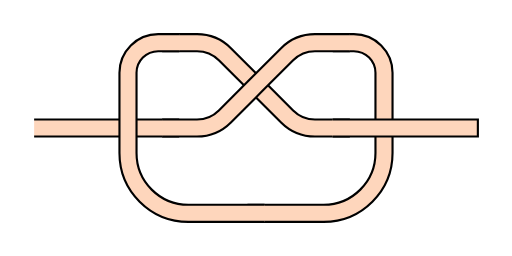
t = 0.00 s
t = 1.75 s: frame unchanged from t = 0.00 s, image omitted
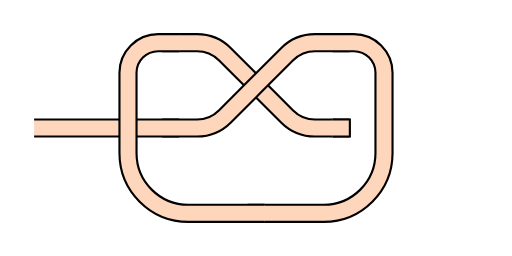
t = 4.00 s
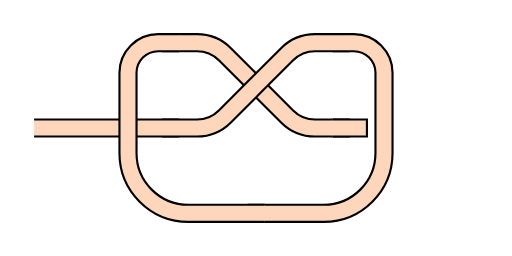
t = 6.25 s
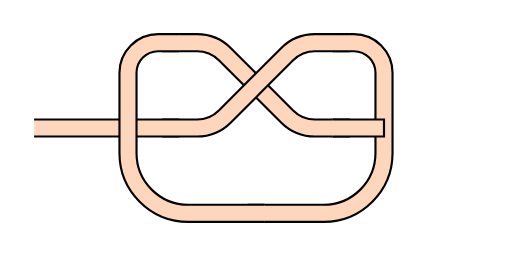
t = 8.50 s
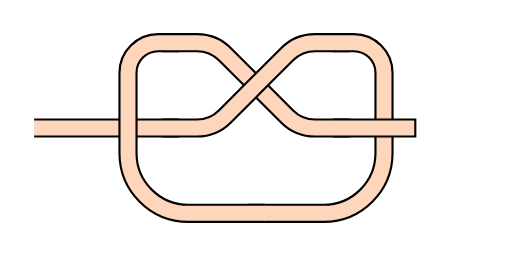
t = 10.00 s

The animated SVG that drew these frames (rendered in a browser with its animation timeline set to each time). Animation: 3 SMIL elements (animate=3); frames cover the first 10.00 s.

<?xml version="1.0" encoding="UTF-8" standalone="no"?>
<svg
   xmlns:dc="http://purl.org/dc/elements/1.1/"
   xmlns:cc="http://creativecommons.org/ns#"
   xmlns:rdf="http://www.w3.org/1999/02/22-rdf-syntax-ns#"
   xmlns:svg="http://www.w3.org/2000/svg"
   xmlns="http://www.w3.org/2000/svg"
   xmlns:sodipodi="http://sodipodi.sourceforge.net/DTD/sodipodi-0.dtd"
   xmlns:inkscape="http://www.inkscape.org/namespaces/inkscape"
   width="60mm"
   height="30mm"
   viewBox="-5 -15 60 30"
   version="1.1"
   >

<defs>
	<marker id="dot" viewBox="0 0 10 10" refX="5" refY="5" markerWidth="5" markerHeight="5">
		<circle cx="5" cy="5" r="5" fill="red" />
    </marker>
</defs>
<g transform="scale(1, -1)">
<path d="M -1,-1 L 10 -1 L 16 -1 L 16 1 L 10 1 L -1 1 Z" fill="#FED6BC" stroke="none" />
<path d="M -1,-1 L 10 -1 L 16 -1 M -1,1 L 10 1 L 16 1" fill="none" stroke="black" style="stroke-width:0.25" />

<path d="M 34,9 L 36.46446609406726 9 A 2.5355339059327378 2.5355339059327378 0 0 0 39 6.464466094067262 L 39 0 L 39 -2.9289321881345236 A 6.0710678118654755 6.0710678118654755 0 0 0 32.928932188134524 -9 L 24 -9 L 24 -11 L 32.928932188134524 -11 A 8.071067811865476 8.071067811865476 0 0 1 41 -2.9289321881345227 L 41 0 L 41 6.464466094067261 A 4.535533905932738 4.535533905932738 0 0 1 36.46446609406726 11 L 34 11 Z" fill="#FED6BC" stroke="none" />
<path d="M 34,9 L 36.46446609406726 9 A 2.5355339059327378 2.5355339059327378 0 0 0 39 6.464466094067262 L 39 0 L 39 -2.9289321881345236 A 6.0710678118654755 6.0710678118654755 0 0 0 32.928932188134524 -9 L 24 -9 M 34,11 L 36.46446609406726 11 A 4.535533905932738 4.535533905932738 0 0 0 41 6.464466094067261 L 41 0 L 41 -2.9289321881345227 A 8.071067811865476 8.071067811865476 0 0 0 32.928932188134524 -11 L 24 -11" fill="none" stroke="black" style="stroke-width:0.25" />

<path d="M 14,9 L 18.08658283817455 9 A 3.619397662556434 3.619397662556434 0 0 0 20.645883469178944 7.93990296844796 L 24.292893218813454 4.292893218813452 L 27.93990296844796 0.6458834691789452 A 5.619397662556434 5.619397662556434 0 0 1 31.91341716182545 -1 L 36 -1 L 36 1 L 31.91341716182545 1 A 3.619397662556434 3.619397662556434 0 0 0 29.354116530821056 2.06009703155204 L 25.707106781186546 5.707106781186548 L 22.06009703155204 9.354116530821054 A 5.619397662556434 5.619397662556434 0 0 1 18.08658283817455 11 L 14 11 Z" fill="#FED6BC" stroke="none" >
	<animate id = "part4" 
		attributeName="d"
		dur = "3s"
		fill = "freeze"
		begin = "1s"
		values = "
			M 14,9 L 18.08658283817455 9 A 3.619397662556434 3.619397662556434 0 0 0 20.645883469178944 7.93990296844796 L 24.292893218813454 4.292893218813452 L 27.93990296844796 0.6458834691789452 A 5.619397662556434 5.619397662556434 0 0 1 31.91341716182545 -1 L 31.91341716182545 -1 L 31.91341716182545 1 L 31.91341716182545 1 A 3.619397662556434 3.619397662556434 0 0 0 29.354116530821056 2.06009703155204 L 25.707106781186546 5.707106781186548 L 22.06009703155204 9.354116530821054 A 5.619397662556434 5.619397662556434 0 0 1 18.08658283817455 11 L 14 11 Z		
			M 14,9 L 18.08658283817455 9 A 3.619397662556434 3.619397662556434 0 0 0 20.645883469178944 7.93990296844796 L 24.292893218813454 4.292893218813452 L 27.93990296844796 0.6458834691789452 A 5.619397662556434 5.619397662556434 0 0 1 31.91341716182545 -1 L 36 -1 L 36 1 L 31.91341716182545 1 A 3.619397662556434 3.619397662556434 0 0 0 29.354116530821056 2.06009703155204 L 25.707106781186546 5.707106781186548 L 22.06009703155204 9.354116530821054 A 5.619397662556434 5.619397662556434 0 0 1 18.08658283817455 11 L 14 11 Z		
		"
		
	/>
</path>
<path d="M 14,9 L 18.08658283817455 9 A 3.619397662556434 3.619397662556434 0 0 0 20.645883469178944 7.93990296844796 L 24.292893218813454 4.292893218813452 L 27.93990296844796 0.6458834691789452 A 5.619397662556434 5.619397662556434 0 0 1 31.91341716182545 -1 L 36 -1 M 14,11 L 18.08658283817455 11 A 5.619397662556434 5.619397662556434 0 0 0 22.06009703155204 9.354116530821054 L 25.707106781186546 5.707106781186548 L 29.354116530821056 2.06009703155204 A 3.619397662556434 3.619397662556434 0 0 1 31.91341716182545 1 L 36 1" fill="none" stroke="black" style="stroke-width:0.25" />

<path d="M 14,-1 L 18.08658283817455 -1 A 5.619397662556434 5.619397662556434 0 0 1 22.06009703155204 0.6458834691789452 L 25.707106781186546 4.292893218813452 L 29.354116530821056 7.93990296844796 A 3.619397662556434 3.619397662556434 0 0 0 31.91341716182545 9 L 36 9 L 36 11 L 31.91341716182545 11 A 5.619397662556434 5.619397662556434 0 0 1 27.93990296844796 9.354116530821054 L 24.292893218813454 5.707106781186548 L 20.645883469178944 2.06009703155204 A 3.619397662556434 3.619397662556434 0 0 0 18.08658283817455 1 L 14 1 Z" fill="#FED6BC" stroke="none" />
<path d="M 14,-1 L 18.08658283817455 -1 A 5.619397662556434 5.619397662556434 0 0 1 22.06009703155204 0.6458834691789452 L 25.707106781186546 4.292893218813452 L 29.354116530821056 7.93990296844796 A 3.619397662556434 3.619397662556434 0 0 0 31.91341716182545 9 L 36 9 M 14,1 L 18.08658283817455 1 A 3.619397662556434 3.619397662556434 0 0 1 20.645883469178944 2.06009703155204 L 24.292893218813454 5.707106781186548 L 27.93990296844796 9.354116530821054 A 5.619397662556434 5.619397662556434 0 0 0 31.91341716182545 11 L 36 11" fill="none" stroke="black" style="stroke-width:0.25" />

<path d="M 26,-9 L 17.071067811865476 -9 A 6.071067811865475 6.071067811865475 0 0 0 11 -2.9289321881345245 L 11 0 L 11 6.464466094067262 A 2.5355339059327378 2.5355339059327378 0 0 0 13.535533905932738 9 L 16 9 L 16 11 L 13.535533905932738 11 A 4.535533905932738 4.535533905932738 0 0 1 9 6.464466094067261 L 9 0 L 9 -2.9289321881345227 A 8.071067811865476 8.071067811865476 0 0 1 17.071067811865476 -11 L 26 -11 Z" fill="#FED6BC" stroke="none" />
<path d="M 26,-9 L 17.071067811865476 -9 A 6.071067811865475 6.071067811865475 0 0 0 11 -2.9289321881345245 L 11 0 L 11 6.464466094067262 A 2.5355339059327378 2.5355339059327378 0 0 0 13.535533905932738 9 L 16 9 M 26,-11 L 17.071067811865476 -11 A 8.071067811865476 8.071067811865476 0 0 0 9 -2.9289321881345227 L 9 0 L 9 6.464466094067261 A 4.535533905932738 4.535533905932738 0 0 0 13.535533905932738 11 L 16 11" fill="none" stroke="black" style="stroke-width:0.25" />

<path d="M 34,-1 L 40 -1 L 51 -1 L 51 1 L 40 1 L 34 1 Z" fill="#FED6BC" stroke="none">
	<animate id="part5" attributeName="d"
		dur = "9s"
		fill = "freeze"
		begin = "part4.end"
		values = "
			M 34,-1 L 36 -1 L 36 -1 L 36 1 L 36 1 L 34 1 Z;
			M 34,-1 L 40 -1 L 40 -1 L 40 1 L 40 1 L 34 1 Z;
			M 34,-1 L 40 -1 L 51 -1 L 51 1 L 40 1 L 34 1 Z
		"
		
	/>
</path>
<path d="M 34,-1 L 40 -1 L 51 -1 L 51 1 L 40 1 L 34 1" fill="#FED6BC" stroke="black" style="stroke-width:0.25">
	<animate attributeName="d"
		dur = "9s"
		fill = "freeze"
		begin = "part5.begin"
		values = "
			M 34,-1 L 36 -1 L 36 -1 L 36 1 L 36 1 L 34 1;
			M 34,-1 L 40 -1 L 40 -1 L 40 1 L 40 1 L 34 1;
			M 34,-1 L 40 -1 L 51 -1 L 51 1 L 40 1 L 34 1
		"
	/>
</path>
</g>
</svg>
